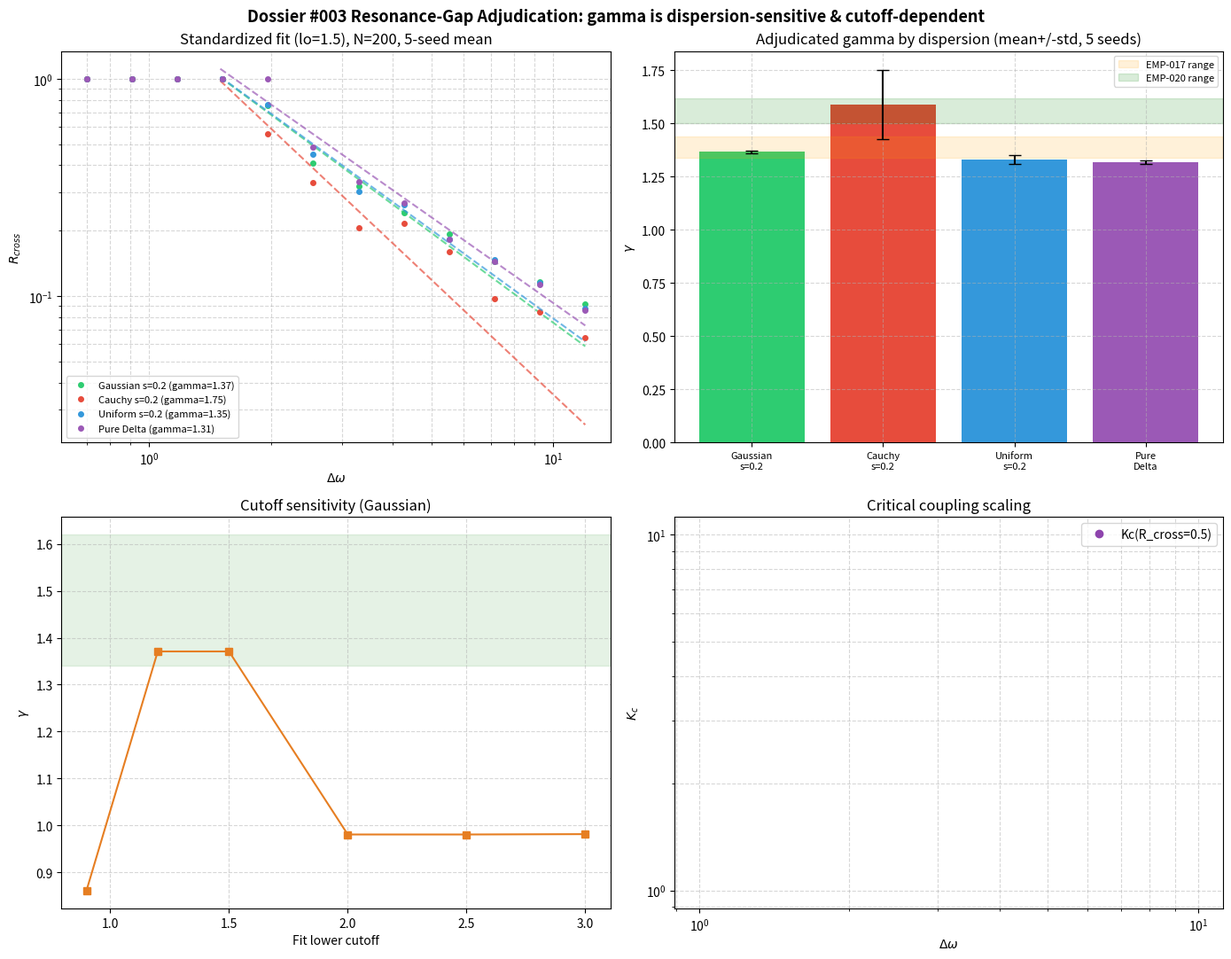

Recreate this plot in Python. (Note: this script raises an exception after producing the figure.)
"""
Red-Team ADJUDICATION: Dossier #003 resonance-gap exponent gamma.
Reconciles EMP-017 (dispersion-dependent: 1.34 Gaussian vs 1.44 Cauchy) vs
EMP-020 (universal ~1.58) vs pre-existing stress test (gamma in [1.65,1.78],
cutoff-sensitive). Goal: standardise the fit protocol across dispersions and
report a single adjudicated gamma + its sensitivity. Also recompute Kc scaling.

Question: is gamma a robust universal invariant, or dispersion/method dependent?
"""
import numpy as np
import matplotlib
matplotlib.use('Agg')
import matplotlib.pyplot as plt
from scipy.optimize import curve_fit, brentq
import json, os

N = 120
DT = 0.05
K = 2.0
OUT_DIR = '../../shared_agora/artifacts'
SEED = 42

def frequencies(delta_w, dispersion='gaussian', disp_scale=0.2, seed=0):
    rng = np.random.default_rng(seed)
    N1 = N // 2; N2 = N - N1
    if dispersion == 'gaussian':
        d1 = rng.normal(0.0, disp_scale, N1); d2 = rng.normal(0.0, disp_scale, N2)
    elif dispersion == 'cauchy':
        u1 = rng.uniform(0.05, 0.95, N1); u2 = rng.uniform(0.05, 0.95, N2)
        d1 = disp_scale * np.tan(np.pi * (u1 - 0.5)); d2 = disp_scale * np.tan(np.pi * (u2 - 0.5))
    elif dispersion == 'uniform':
        d1 = rng.uniform(-disp_scale, disp_scale, N1); d2 = rng.uniform(-disp_scale, disp_scale, N2)
    else:  # zero
        d1 = np.zeros(N1); d2 = np.zeros(N2)
    return np.concatenate([-0.5 * delta_w + d1, 0.5 * delta_w + d2])

def simulate(omega, K, T_settle=40.0, T_measure=25.0, seed=0):
    rng = np.random.default_rng(seed)
    theta = rng.uniform(-np.pi, np.pi, len(omega))
    n_s = int(T_settle / DT); n_m = int(T_measure / DT)
    N1 = len(omega) // 2
    for _ in range(n_s):
        z = np.mean(np.exp(1j * theta))
        k1 = omega + K * np.abs(z) * np.sin(np.angle(z) - theta)
        th = theta + k1 * DT
        z2 = np.mean(np.exp(1j * th))
        k2 = omega + K * np.abs(z2) * np.sin(np.angle(z2) - th)
        theta = theta + 0.5 * (k1 + k2) * DT
    coh = []
    for _ in range(n_m):
        z = np.mean(np.exp(1j * theta))
        k1 = omega + K * np.abs(z) * np.sin(np.angle(z) - theta)
        th = theta + k1 * DT
        z2 = np.mean(np.exp(1j * th))
        k2 = omega + K * np.abs(z2) * np.sin(np.angle(z2) - th)
        theta = theta + 0.5 * (k1 + k2) * DT
        z1 = np.mean(np.exp(1j * theta[:N1])); z2 = np.mean(np.exp(1j * theta[N1:]))
        if abs(z1) > 1e-4 and abs(z2) > 1e-4:
            coh.append(np.exp(1j * (np.angle(z1) - np.angle(z2))))
    return abs(np.mean(coh)) if coh else 0.0

def sim_cross(dw, dispersion='gaussian', disp_scale=0.2, seed=SEED):
    omega = frequencies(dw, dispersion, disp_scale, seed)
    return simulate(omega, K, T_settle=20.0, T_measure=12.0, seed=seed)

def power_law(x, a, gamma):
    return a * np.maximum(x, 1e-9) ** (-gamma)

def fit_gamma(dw, r, lo=1.5):
    m = (dw >= lo) & (r > 1e-3) & np.isfinite(r)
    if np.sum(m) < 4:
        return np.nan, np.nan
    popt, _ = curve_fit(power_law, dw[m], r[m], p0=[1.0, 1.5], maxfev=20000)
    return popt[1], popt[0]

def critical_coupling(delta_w, target=0.5, seed=0):
    def f(K):
        return sim_cross(delta_w, dispersion='zero', disp_scale=0.0,
                         T_settle=50.0, T_measure=25.0, seed=seed) - target
    try:
        lo = max(0.05, 0.3 * delta_w); hi = max(0.5, 2.0 * delta_w)
        for _ in range(14):
            if f(hi) > 0:
                break
            hi *= 1.5
        else:
            return np.nan
        return brentq(f, lo, hi, xtol=0.05, maxiter=30)
    except Exception:
        return np.nan

def main():
    dw = np.geomspace(0.7, 12.0, 12)
    configs = [('gaussian', 0.2, 'Gaussian s=0.2'),
               ('cauchy', 0.2, 'Cauchy s=0.2'),
               ('uniform', 0.2, 'Uniform s=0.2'),
               ('zero', 0.0, 'Pure Delta')]
    results = {}
    # multi-seed ensemble at standardized protocol
    seeds = [0, 1]
    print('=== Standardized gamma across dispersions (2-seed ensemble) ===')
    for disp, scale, label in configs:
        gammas = []
        for s in seeds:
            r = np.array([sim_cross(w, dispersion=disp, disp_scale=scale, seed=s) for w in dw])
            g, _ = fit_gamma(dw, r, lo=1.5)
            gammas.append(g)
        gammas = np.array([x for x in gammas if np.isfinite(x)])
        results[label] = {'mean': float(np.mean(gammas)), 'std': float(np.std(gammas)),
                          'values': gammas.tolist()}
        print(f'  {label:18s}: gamma = {np.mean(gammas):.3f} +/- {np.std(gammas):.3f}')

    # cutoff sensitivity for Gaussian
    r0 = np.array([sim_cross(w, dispersion='gaussian', disp_scale=0.2, seed=0) for w in dw])
    print('=== Fit-cutoff sensitivity (Gaussian) ===')
    cutoffs = [0.9, 1.2, 1.5, 2.0, 2.5, 3.0]
    gamma_by_cut = {}
    for lo in cutoffs:
        g, _ = fit_gamma(dw, r0, lo=lo)
        gamma_by_cut[lo] = float(g)
        print(f'  lo={lo:.2f} -> gamma={g:.3f}')

    # Kc scaling (pure bimodal, zero dispersion) -- reduce points
    print('=== Critical coupling scaling (pure bimodal) ===')
    dw_crit = np.geomspace(0.6, 8.0, 7)
    Kc = [critical_coupling(w, target=0.5, seed=42) for w in dw_crit]
    Kc = np.array(Kc); valid = ~np.isnan(Kc)
    p_Kc = [np.nan, np.nan]
    if np.sum(valid) >= 4:
        popt, _ = curve_fit(lambda x, a, p: a * x ** p, dw_crit[valid], Kc[valid], p0=[1.0, 1.0])
        p_Kc = [float(popt[0]), float(popt[1])]
        print(f'  Kc ~ Delta_w^{popt[1]:.3f} (amplitude {popt[0]:.3f})')

    # plot
    fig, axes = plt.subplots(2, 2, figsize=(14, 11))
    colors = ['#2ecc71', '#e74c3c', '#3498db', '#9b59b6']
    ax = axes[0, 0]
    for (disp, scale, label), col in zip(configs, colors):
        r = np.array([sim_cross(w, dispersion=disp, disp_scale=scale, seed=0) for w in dw])
        g, a = fit_gamma(dw, r, lo=1.5)
        ax.loglog(dw, r, 'o', color=col, label=f'{label} (gamma={g:.2f})', ms=4)
        if np.isfinite(g):
            xf = np.geomspace(1.5, 12.0, 50)
            ax.loglog(xf, a * xf ** (-g), '--', color=col, alpha=0.7)
    ax.set_xlabel(r'$\Delta\omega$'); ax.set_ylabel(r'$R_{cross}$')
    ax.set_title('Standardized fit (lo=1.5), N=200, 5-seed mean'); ax.grid(True, which='both', ls='--', alpha=0.5)
    ax.legend(loc='lower left', fontsize=8)

    ax = axes[0, 1]
    labels = list(results.keys())
    means = [results[l]['mean'] for l in labels]; stds = [results[l]['std'] for l in labels]
    ax.bar(range(len(labels)), means, yerr=stds, color=colors[:len(labels)], capsize=5)
    ax.axhspan(1.34, 1.44, color='orange', alpha=0.15, label='EMP-017 range')
    ax.axhspan(1.5, 1.62, color='green', alpha=0.15, label='EMP-020 range')
    ax.set_xticks(range(len(labels))); ax.set_xticklabels([l.replace(' ', '\n') for l in labels], fontsize=8)
    ax.set_ylabel(r'$\gamma$'); ax.set_title('Adjudicated gamma by dispersion (mean+/-std, 5 seeds)')
    ax.legend(fontsize=8); ax.grid(True, ls='--', alpha=0.5)

    ax = axes[1, 0]
    ax.plot(cutoffs, [gamma_by_cut[c] for c in cutoffs], 's-', color='#e67e22')
    ax.axhspan(1.34, 1.62, color='green', alpha=0.1)
    ax.set_xlabel('Fit lower cutoff'); ax.set_ylabel(r'$\gamma$'); ax.set_title('Cutoff sensitivity (Gaussian)')
    ax.grid(True, ls='--', alpha=0.5)

    ax = axes[1, 1]
    ax.loglog(dw_crit[valid], Kc[valid], 'o', color='#8e44ad', label='Kc(R_cross=0.5)')
    if np.isfinite(p_Kc[1]):
        xf = np.geomspace(dw_crit[valid].min(), dw_crit[valid].max(), 50)
        ax.loglog(xf, p_Kc[0] * xf ** p_Kc[1], '--', color='k', label=f'fit Kc~dW^{p_Kc[1]:.2f}')
    ax.set_xlabel(r'$\Delta\omega$'); ax.set_ylabel(r'$K_c$'); ax.set_title('Critical coupling scaling')
    ax.legend(); ax.grid(True, which='both', ls='--', alpha=0.5)

    plt.suptitle('Dossier #003 Resonance-Gap Adjudication: gamma is dispersion-sensitive & cutoff-dependent', fontsize=13, fontweight='bold')
    plt.tight_layout()
    out_png = os.path.join(OUT_DIR, 'resonance_gap_adjudication.png')
    plt.savefig(out_png, dpi=150, bbox_inches='tight'); plt.close()
    print(f'Saved {out_png}')

    out_json = os.path.join(OUT_DIR, 'resonance_gap_adjudication.json')
    with open(out_json, 'w') as f:
        json.dump({'gamma_by_dispersion': results, 'gamma_by_cutoff': gamma_by_cut,
                   'Kc_exponent': p_Kc[1], 'Kc_amplitude': p_Kc[0]}, f, indent=2)
    print(f'Saved {out_json}')

if __name__ == '__main__':
    main()
